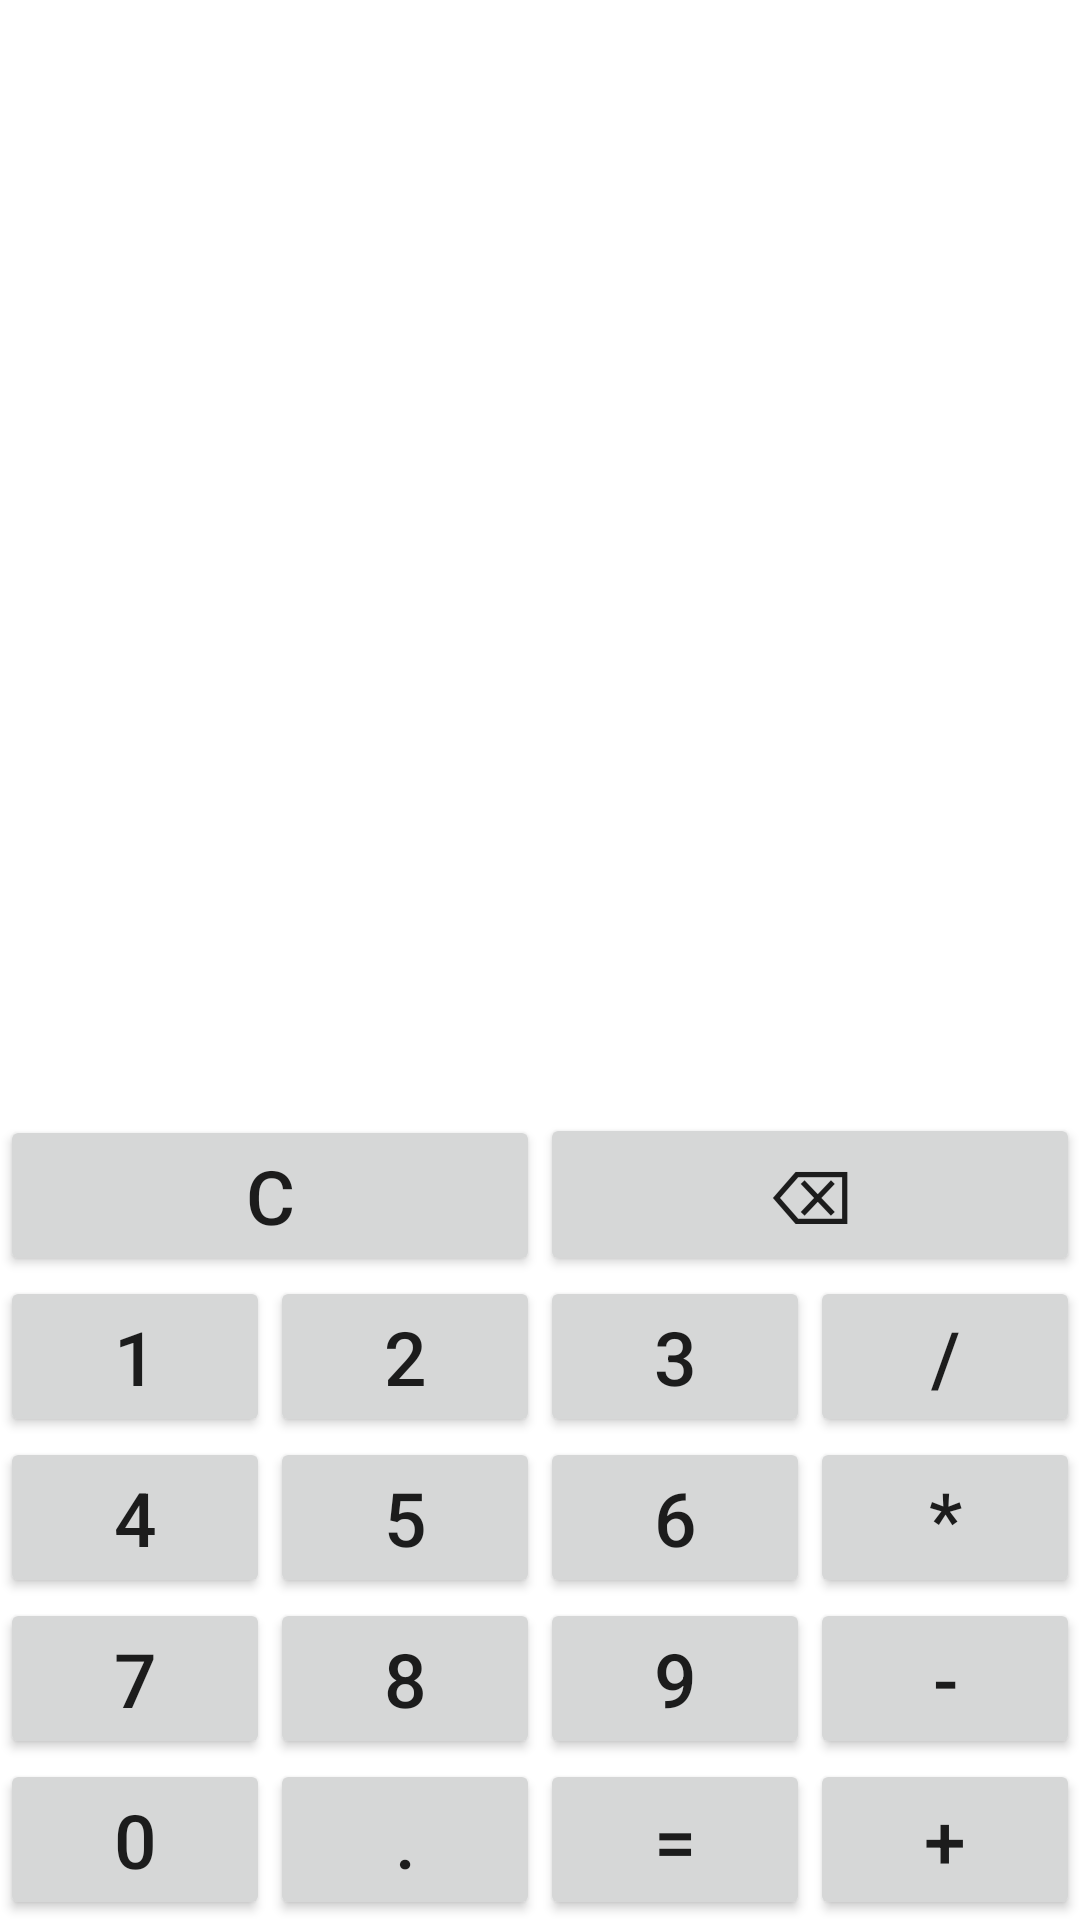

Reconstruct the res/layout file that produces this screen, plus the resources it refers to.
<!-- AndroidManifest.xml: application theme Theme.Calc1 -->
<!-- res/layout/constrait.xml -->
<?xml version="1.0" encoding="utf-8"?>
<androidx.constraintlayout.widget.ConstraintLayout xmlns:android="http://schemas.android.com/apk/res/android"
    xmlns:app="http://schemas.android.com/apk/res-auto"
    xmlns:tools="http://schemas.android.com/tools"
    android:layout_width="match_parent"
    android:layout_height="match_parent"
    tools:context=".MainActivity">


    <Button
        android:id="@+id/btn0"
        android:layout_width="0dp"
        android:layout_height="wrap_content"
        android:text="@string/_0"
        android:textSize="@dimen/batton_size"
        app:layout_constraintBottom_toBottomOf="parent"
        app:layout_constraintEnd_toStartOf="@+id/btnPoint"
        app:layout_constraintStart_toStartOf="parent" />

    <Button
        android:id="@+id/btnPoint"
        android:layout_width="0dp"
        android:layout_height="wrap_content"
        android:text="@string/point"
        android:textSize="@dimen/batton_size"
        app:layout_constraintBottom_toBottomOf="parent"
        app:layout_constraintEnd_toStartOf="@+id/btnEqually"
        app:layout_constraintStart_toEndOf="@+id/btn0" />

    <Button
        android:id="@+id/btnEqually"
        android:layout_width="0dp"
        android:layout_height="wrap_content"
        android:text="@string/equally"
        android:textSize="@dimen/batton_size"
        app:layout_constraintBottom_toBottomOf="parent"
        app:layout_constraintEnd_toStartOf="@+id/btnAddition"
        app:layout_constraintStart_toEndOf="@+id/btnPoint" />

    <Button
        android:id="@+id/btnAddition"
        android:layout_width="0dp"
        android:layout_height="wrap_content"
        android:text="@string/addition"
        android:textSize="@dimen/batton_size"
        app:layout_constraintBottom_toBottomOf="parent"
        app:layout_constraintEnd_toEndOf="parent"
        app:layout_constraintStart_toEndOf="@+id/btnEqually" />

    <Button
        android:id="@+id/btn7"
        android:layout_width="0dp"
        android:layout_height="wrap_content"
        android:text="@string/_7"
        android:textSize="@dimen/batton_size"
        app:layout_constraintBottom_toTopOf="@+id/btn0"
        app:layout_constraintEnd_toStartOf="@+id/btn8"
        app:layout_constraintStart_toStartOf="parent" />

    <Button
        android:id="@+id/btn8"
        android:layout_width="0dp"
        android:layout_height="wrap_content"
        android:text="@string/_8"
        android:textSize="@dimen/batton_size"
        app:layout_constraintBottom_toTopOf="@+id/btnPoint"
        app:layout_constraintEnd_toStartOf="@+id/btn9"
        app:layout_constraintStart_toEndOf="@+id/btn7" />

    <Button
        android:id="@+id/btn9"
        android:layout_width="0dp"
        android:layout_height="wrap_content"
        android:text="@string/_9"
        android:textSize="@dimen/batton_size"
        app:layout_constraintBottom_toTopOf="@+id/btnEqually"
        app:layout_constraintEnd_toStartOf="@+id/btnSubtraction"
        app:layout_constraintStart_toEndOf="@+id/btn8" />

    <Button
        android:id="@+id/btnSubtraction"
        android:layout_width="0dp"
        android:layout_height="wrap_content"
        android:text="@string/subtraction"
        android:textSize="@dimen/batton_size"
        app:layout_constraintBottom_toTopOf="@+id/btnAddition"
        app:layout_constraintEnd_toEndOf="parent"
        app:layout_constraintStart_toEndOf="@+id/btn9" />

    <Button
        android:id="@+id/btn4"
        android:layout_width="0dp"
        android:layout_height="wrap_content"
        android:text="@string/_4"
        android:textSize="@dimen/batton_size"
        app:layout_constraintBottom_toTopOf="@+id/btn7"
        app:layout_constraintEnd_toStartOf="@+id/btn5"
        app:layout_constraintStart_toStartOf="parent" />

    <Button
        android:id="@+id/btn5"
        android:layout_width="0dp"
        android:layout_height="wrap_content"
        android:text="@string/_5"
        android:textSize="@dimen/batton_size"
        app:layout_constraintBottom_toTopOf="@+id/btn8"
        app:layout_constraintEnd_toStartOf="@+id/btn6"
        app:layout_constraintStart_toEndOf="@+id/btn4" />

    <Button
        android:id="@+id/btn6"
        android:layout_width="0dp"
        android:layout_height="wrap_content"
        android:text="@string/_6"
        android:textSize="@dimen/batton_size"
        app:layout_constraintBottom_toTopOf="@+id/btn9"
        app:layout_constraintEnd_toStartOf="@+id/btnMultiplication"
        app:layout_constraintStart_toEndOf="@+id/btn5" />

    <Button
        android:id="@+id/btnMultiplication"
        android:layout_width="0dp"
        android:layout_height="wrap_content"
        android:text="@string/multiplication"
        android:textSize="@dimen/batton_size"
        app:layout_constraintBottom_toTopOf="@+id/btnSubtraction"
        app:layout_constraintEnd_toEndOf="parent"
        app:layout_constraintStart_toEndOf="@+id/btn6" />

    <Button
        android:id="@+id/btn1"
        android:layout_width="0dp"
        android:layout_height="wrap_content"
        android:text="@string/_1"
        android:textSize="@dimen/batton_size"
        app:layout_constraintBottom_toTopOf="@+id/btn4"
        app:layout_constraintEnd_toStartOf="@+id/btn2"
        app:layout_constraintStart_toStartOf="parent" />

    <Button
        android:id="@+id/btn2"
        android:layout_width="0dp"
        android:layout_height="wrap_content"
        android:text="@string/_2"
        android:textSize="@dimen/batton_size"
        app:layout_constraintBottom_toTopOf="@+id/btn5"
        app:layout_constraintEnd_toStartOf="@+id/btn3"
        app:layout_constraintStart_toEndOf="@+id/btn1" />

    <Button
        android:id="@+id/btn3"
        android:layout_width="0dp"
        android:layout_height="wrap_content"
        android:text="@string/_3"
        android:textSize="@dimen/batton_size"
        app:layout_constraintBottom_toTopOf="@+id/btn6"
        app:layout_constraintEnd_toStartOf="@+id/btnDivision"
        app:layout_constraintStart_toEndOf="@+id/btn2" />

    <Button
        android:id="@+id/btnDivision"
        android:layout_width="0dp"
        android:layout_height="wrap_content"
        android:text="@string/division"
        android:textSize="@dimen/batton_size"
        app:layout_constraintBottom_toTopOf="@+id/btnMultiplication"
        app:layout_constraintEnd_toEndOf="parent"
        app:layout_constraintStart_toEndOf="@+id/btn3" />

    <Button
        android:id="@+id/btnСlear"
        android:layout_width="0dp"
        android:layout_height="wrap_content"
        android:text="@string/clear"
        android:textSize="@dimen/batton_size"
        app:layout_constraintBottom_toTopOf="@+id/btn1"
        app:layout_constraintEnd_toEndOf="@+id/btn2"
        app:layout_constraintStart_toStartOf="@+id/btn1" />

    <Button
        android:id="@+id/btnBack"
        android:layout_width="0dp"
        android:layout_height="wrap_content"
        android:text="@string/backspace"
        android:textSize="@dimen/batton_size"
        app:layout_constraintBottom_toTopOf="@+id/btnDivision"
        app:layout_constraintEnd_toEndOf="@+id/btnDivision"
        app:layout_constraintStart_toStartOf="@+id/btn3" />


</androidx.constraintlayout.widget.ConstraintLayout>
<!-- resources referenced by this layout -->
<resources>
  <dimen name="batton_size">25sp</dimen>
  <string name="_0">0</string>
  <string name="_1">1</string>
  <string name="_2">2</string>
  <string name="_3">3</string>
  <string name="_4">4</string>
  <string name="_5">5</string>
  <string name="_6">6</string>
  <string name="_7">7</string>
  <string name="_8">8</string>
  <string name="_9">9</string>
  <string name="addition">+</string>
  <string name="backspace">⌫</string>
  <string name="clear">c</string>
  <string name="division">/</string>
  <string name="equally">=</string>
  <string name="multiplication">*</string>
  <string name="point">.</string>
  <string name="subtraction">-</string>
  <style name="Theme.Calc1" parent="Theme.MaterialComponents.DayNight.DarkActionBar">
          
          <item name="colorPrimary">@color/purple_500</item>
          <item name="colorPrimaryVariant">@color/purple_700</item>
          <item name="colorOnPrimary">@color/white</item>
          
          <item name="colorSecondary">@color/teal_200</item>
          <item name="colorSecondaryVariant">@color/teal_700</item>
          <item name="colorOnSecondary">@color/black</item>
          
          <item name="android:statusBarColor" tools:targetApi="l">?attr/colorPrimaryVariant</item>
          
      </style>
  <color name="purple_500">#FF6200EE</color>
  <color name="purple_700">#FF3700B3</color>
  <color name="white">#FFFFFFFF</color>
  <color name="teal_200">#FF03DAC5</color>
  <color name="teal_700">#FF018786</color>
  <color name="black">#FF000000</color>
</resources>
